Image classification data set "satellite_dataset_final" (royalp2p/weather-ai-project on GitHub). Class labels (3): clear, cloudy, rain.

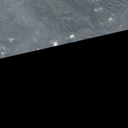
Label: cloudy

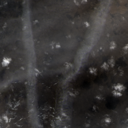
Label: rain

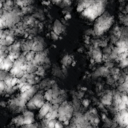
Label: rain

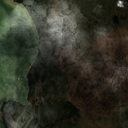
Label: cloudy

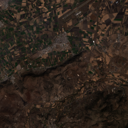
Label: clear

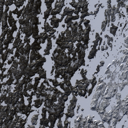
Label: clear
